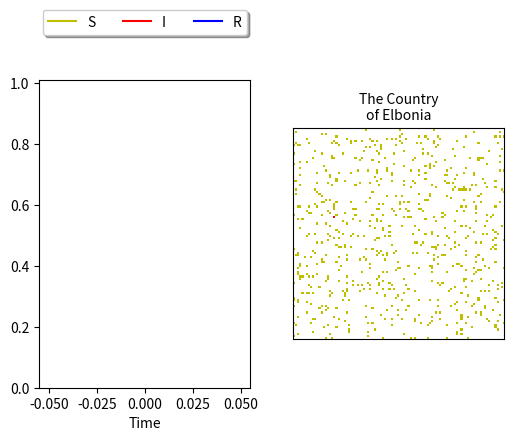

Python code for this plot:
'''This script contains class definitions which will be used by other scripts to model the spreading
    of an infectious disease through the ficticious country of Elbonia. Below are descriptions of
    each class.

    Person:
        Each instance of the Person class represents someone who lives in Elbonia. Each person has a location
        (the attribute Loc) indicating the row and column where that person is currently located. Each person additionally
        has the attribute State, indicating whether that peron is Susceptible (S), Infected (I), or Recovered (R). Finally, each
        person has an attribute MoveType, which will be used by the method Move, which dictates how this person moves
        around Elbonia.

    Country:
        Each instance of the Country class represents a country as a 2-D Grid of size NxN. A country consists of a population of
        citizens which can be added to the country using the method Add_Person. The method Move_People moves each person in
        the country according to that persons MoveType, and the method Update_People updates the people in the population,
        where a susceptible person can become sick, an infected person can recover, and a recovered person can become
        susceptible again. These updates all happen according to parameters which can be tweaked - see the Simulation class
        below for more details.

    Simulation:
        Each simulation class consists of a country and a set of attributes which define the how the disease spreads. The attribute
        radius is a positive integer defining the radius of the Moore neighborhood whereby a person can come into contact with those
        neighbors and possibly become infected. The attribute risk is a real number in (0, 1] which indicates the risk of becoming infected per
        infected person in your neighborhood. The attribute Infected_Iters is a positive integer indicating the number of iterations required
        for an infected person to become recovered. The attribute Recovered_Iters is similarly the number of iterations required for a recovered
        person to become susceptible again. Finally the attribute hospital_capacity is a real number in [0. 1] which indicates the proportion of
        the population which can be serviced by Elbonias healthcare system without being overrun.

        The method Run, runs the simulation with the given parameters.


    Simply running this script will give an example of the worst-case scenario of the SIR model.



[redacted]
[redacted]
    E-mail: [email redacted]
    Date Created: 04/05/2020
    Date Modified: 04/06/2020
'''









from random import choice, randint, random
from matplotlib import pyplot as plt
from matplotlib import animation
from matplotlib.colors import ListedColormap
from math import sqrt
import numpy as np


##############################################################################################################
##############################################################################################################
##############################################################################################################
class Person:

    def __init__(self, State, row, column, MoveType):
        '''State is a single character string - either 'S' (susceptible), 'I' (infected), or 'R' (recovered) - indicating
            the state of the person. row and column are integers indicating the location of the person on the two-dimensional
            grid. MoveType will define how this person moves. If the person is initialized as Infected or Recovered, start
            the appropriate counter to determine when they get better or become susceptible again.'''

        self.State = State
        self.Loc = [row, column]
        self.MoveType = MoveType

        if State == 'I':
            self.Infected_Iters = 0

        elif State == 'R':
            self.Recovered_Iters = 0


    def Move(self, N):
        '''Move the person by updating his location according to his MoveType. If you want to define
            your own way in which people move, define them for the given MoveType here.'''
        

        if self.MoveType == 'Random':
            #Every iteration a Random mover will teleport to a randomly selected location in the country.

            row = randint(0, N-1)
            col = randint(0, N-1)

            self.Loc = row, col

        elif self.MoveType == 'Drunkard':
            #Every iteration the Drunkard mover, randomly moves up, down, left, or right one square,
            #or perhaps not at all.

            ind = choice([0, 1])
            delta = choice([-1, 0, 1])

            self.Loc[ind] += delta

            if self.Loc[ind] < 0:
                self.Loc[ind] = N-1

            elif self.Loc[ind] == N:
                self.Loc[ind] = 0

        elif self.MoveType == 'Isolate':
            #Every iteration the Isolated mover does not move.

            Move = False

        else:
            raise ValueError(f'MoveType {MoveType} not defined!')
##############################################################################################################
##############################################################################################################
##############################################################################################################



        
##############################################################################################################
##############################################################################################################
##############################################################################################################
class Country:

    def __init__(self, N = 100):
        '''N is a positive integer indicating the size of the country. You can add people to the country using the Add_Person method.
            The methods Move_People, Update_People, and GetInfectedNeighbors are used by the Simulation Class.'''

        #Set the size of the country
        self.N = N

        #Create an empty list which will contain the people living in this country
        self.People = []


    def Add_Person(self, State, row = None, column = None, MoveType = None):
        '''If no row or column is given, the person is added randomly to the country. If no MoveType is given,
            then this will be a random mover.'''

        N = self.N

        if row == None:
            #Randomly chose a row
            row = randint(0, N-1)

        if  column == None:
            #Randomly chose a column
            column = randint(0, N-1)

        if MoveType == None:
            MoveType = 'Random'

        #Add this person to the list of people.
        self.People.append(Person(State, row, column, MoveType))


    def Move_People(self):
        #Move each person in the country.
        for P in self.People:
            P.Move(self.N)

    def GetInfectedNeighbors(self, radius = 1):
        '''Determines the number of infected neighbors (within Moore Neighborhood radius r) on each location
            in the city and returns that information in an NxN matrix.'''

        #First find all of the infected persons
        pI = [P for P in self.People if P.State == 'I']

        #Create a Grid based on the infected persons locations
        N = self.N
        Grid = np.zeros((N, N))

        #For each infected person, add 1 to the location in the Grid
        for p in pI:
            r, c = p.Loc
            Grid[r][c] += 1

        #Now create an extended Grid which will hold the number of infected neighbors at each location
        ExtendedGrid = np.zeros((N + 2*radius, N + 2*radius))

        #Insert the Grid into the ExtendedGrid
        ExtendedGrid[radius:N+radius, radius:N+radius] = Grid

        #Now the last radius rows become the first radius rows, and so forth.
        #Don't forget the corners!

        #Make the first rows the last rows
        ExtendedGrid[0:radius, radius:N+radius] = Grid[-radius:, :]

        #Make the last rows the first rows
        ExtendedGrid[N:N+radius, radius:N+radius] = Grid[0:radius, :]

        #Make the first columns the last columns
        ExtendedGrid[radius:N+radius, 0:radius] = Grid[:, -radius:]

        #Make the last columns the first columns
        ExtendedGrid[radius:N+radius, N:N+radius] = Grid[:, 0:radius]

        #Now do the corners

        #Top Left = Bottom Right
        ExtendedGrid[0:radius, 0:radius] = Grid[-radius:, -radius:]

        #Bottom Right = Top Left
        ExtendedGrid[-radius:, -radius:] = Grid[0:radius, 0:radius]

        #Top Right = Bottom Left
        ExtendedGrid[0:radius, -radius:] = Grid[-radius:, 0:radius]

        #Bottom Left = Top Right
        ExtendedGrid[-radius:, 0:radius] = Grid[0:radius, -radius:]

        #Now add up the number of Infected Neighbors at each cell (including the cell itself)
        Neighbors = np.zeros((N,N))
        for i in range(radius+2):
            for j in range(radius+2):
                Neighbors += ExtendedGrid[i:N+i, j:N+j]

        return Neighbors
            

    def Update_People(self, risk, radius, Infected_Iters, Recovered_Iters):
        '''For each suceptible person, determine the number of infected persons (nI) in their Moore neighborhood of the given radius.
            That susceptible person will become infected with a probability of nI*risk. If any Infected person has been infected for Infected_Iters
            number of iterations, he becomes Recovered. Similarly, and Recovered person who has been recovered for Recovered_Iters iterations
            becomes susceptible again.'''

        #Find each type of person in the country.
        Susceptible = [P for P in self.People if P.State == 'S']
        Infected = [P for P in self.People if P.State == 'I']
        Recovered = [P for P in self.People if P.State == 'R']

        #For each location in the country, determine the number of infected neighbors.
        Neighbors = self.GetInfectedNeighbors(radius)

        #Update each infected person
        for pI in Infected:
            pI.Infected_Iters += 1
            if pI.Infected_Iters == Infected_Iters:
                pI.State = 'R'
                pI.Recovered_Iters = 0

        #Update each susceptible person
        for pS in Susceptible:
            row, col = pS.Loc
            nI = Neighbors[row][col]

            if random() < nI*risk:
                pS.State = 'I'
                pS.Infected_Iters = 0

        #Update each recovered person
        for pR in Recovered:
            pR.Recovered_Iters += 1
            if pR.Recovered_Iters == Recovered_Iters:
                pR.State = 'S'
##############################################################################################################
##############################################################################################################
##############################################################################################################




##############################################################################################################
##############################################################################################################
##############################################################################################################
class Simulation:

    def __init__(self, country, radius = 1, risk = 0.10, Infected_Iters = 100, Recovered_Iters = 1000000000, hospital_capacity = 0.40):
        '''country is a country object on which we will run the simulation. radius, risk, Infected_Iters, Recovered_Iters, and hospital_capacity are
            all parameters for the simulation. The method Run will run the simulation.'''

        #The country in which the people live
        self.country = country

        #store the number of iterations for when we run the simulation
        self.iters = 0

        #The radius of the Moore Neighborhood
        self.radius = radius

        #The risk of getting infected per infected person within the Moore radius
        self.risk = risk

        #The number of iterations required before an infected person recovers
        self.Infected_Iters = Infected_Iters

        #The number of iterations required before a recovered person becomes susceptible again
        self.Recovered_Iters = Recovered_Iters

        #The hospital capacity, given as a proportion of the population
        self.hospital_capacity = hospital_capacity


    def Run(self):
        '''Run the simulation!!!'''

        #Create the figure
        fig = plt.figure(figsize = (6, 4))

        #The left axis will be for plotting the distribution over time
        #The right axis will be for plotting the people moving
        #Below we set many features of these two axes
        ax_Left = fig.add_subplot(121)
        ax_Left.set_ylim([0, 1.01])
        ax_Left.set_xlabel('Time', fontsize = 10)
        ax_Right = fig.add_subplot(122)
        ax_Right.set_title('The Country\nof Elbonia', fontsize = 10)
        ax_Right.set_xticks([])
        ax_Right.set_xticklabels([])
        ax_Right.set_yticks([])
        ax_Right.set_yticklabels([])
        ax_Right.tick_params(axis=u'both', which=u'both',length=0)


        #Colormap
        #Let 0 be white (unoccupied), 1 be Susceptible, 2 be Infected, 3 be Recovered
        cmap = ListedColormap(['w', 'y', 'r', 'b'])

        #Dictionary for determine what number to give each cell in the grid.
        StateDict = {'S':1, 'I':2, 'R':3}

        #Initialize several data series which will be updated over time as the simulation runs
        tData = [self.iters]
        SData = [len([P for P in self.country.People if P.State == 'S'])/len(self.country.People)]
        IData = [len([P for P in self.country.People if P.State == 'I'])/len(self.country.People)]
        RData = [len([P for P in self.country.People if P.State == 'R'])/len(self.country.People)]
        HCData = [self.hospital_capacity]

        


        #The function below is used by FuncAnimation to update the plot each frame
        def func(frame):

            #Move all the people in the country
            self.country.Move_People()

            #Update the people in the country
            self.country.Update_People(self.risk, self.radius, self.Infected_Iters, self.Recovered_Iters)

            #add one to the number of iterations
            self.iters += 1

            #Update the series data that are plotted
            tData.append(self.iters)
            SData.append(len([P for P in self.country.People if P.State == 'S'])/len(self.country.People))
            IData.append(len([P for P in self.country.People if P.State == 'I'])/len(self.country.People))
            RData.append(len([P for P in self.country.People if P.State == 'R'])/len(self.country.People))
            HCData.append(self.hospital_capacity)

            #Create the grid
            Grid = np.zeros((self.country.N, self.country.N))

            #For each person in the country, paint his square according to his state
            for P in self.country.People:
                Grid[P.Loc[0]][P.Loc[1]] = StateDict[P.State]


            #Set the data
            mat.set_data(Grid)
            lineS.set_data(tData, SData)
            lineI.set_data(tData, IData)
            lineR.set_data(tData, RData)
            lineHC.set_data(tData, HCData)

            #Update aspect ratio and xaxis limit
            ax_Left.set_xlim([0, self.iters])
            ax_Left.set_aspect(self.iters)

            #If there are zero infected persons, stop the simulation
            if IData[-1] == 0:
                ani.event_source.stop()


        #Initialize the Grid
        Grid = np.zeros((self.country.N, self.country.N))

        #For each person in the city, paint his square according to his state
        for P in self.country.People:
            Grid[P.Loc[0]][P.Loc[1]] = StateDict[P.State]

        #Initialize the plots on the first frame
        mat = ax_Right.matshow(Grid, cmap = cmap, vmin = 0, vmax = 3)
        lineS, = ax_Left.plot(tData, SData, 'y', label = 'S')
        lineI, = ax_Left.plot(tData, IData, 'r', label = 'I')
        lineR, = ax_Left.plot(tData, IData, 'b', label = 'R')
        lineHC, = ax_Left.plot(tData, HCData, 'k--')

        #Create the animation
        ani = animation.FuncAnimation(fig, func, interval = 25, repeat = False)

        #Legend
        ax_Left.legend(loc='upper center', bbox_to_anchor=(0.5, 1.25),
          fancybox=True, shadow=True, ncol=3, fontsize = 10)

        #Animate the simulation!
        plt.show()
##############################################################################################################
##############################################################################################################
##############################################################################################################
        



##############################################################################################################
##############################################################################################################
##############################################################################################################
if __name__ == '__main__':

    #Run the standard SIR model
    country = Country(N = 100)

    #Create a 500 susceptible persons who will move about the city randomly
    for i in range(700):
        country.Add_Person('S', MoveType = 'Random')

    #Create a single infected person who also moves about randomly
    country.Add_Person('I', MoveType = 'Random')

    #Set the model parameters
    radius = 1
    risk = 0.075
    Infected_Iters = 100
    Recovered_Iters = 75
    hospital_capacity = 0.40
    
    Sim = Simulation(country, radius, risk, Infected_Iters, Recovered_Iters, hospital_capacity)

    Sim.Run()
##############################################################################################################
##############################################################################################################
##############################################################################################################

    






            

        
        
